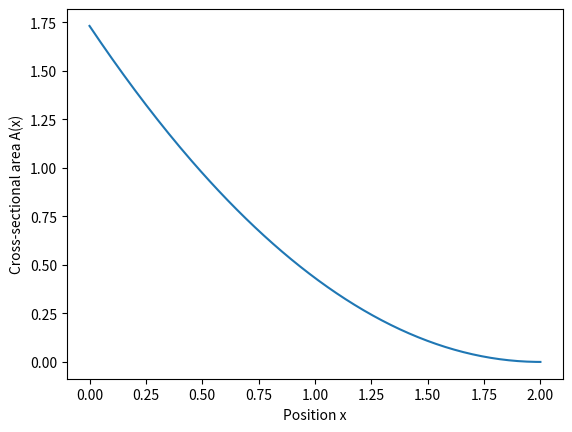

Write the Python code that produced this figure.
import numpy as np
import matplotlib.pyplot as plt
from scipy.integrate import quad
area = lambda x: np.sqrt(3)/4*(2-x)**2
volume = quad(area, 0, 2)[0]
print("Volume:", volume)
x = np.linspace(0, 2, 200)
plt.plot(x, area(x))
plt.xlabel("Position x")
plt.ylabel("Cross-sectional area A(x)")
plt.show()
